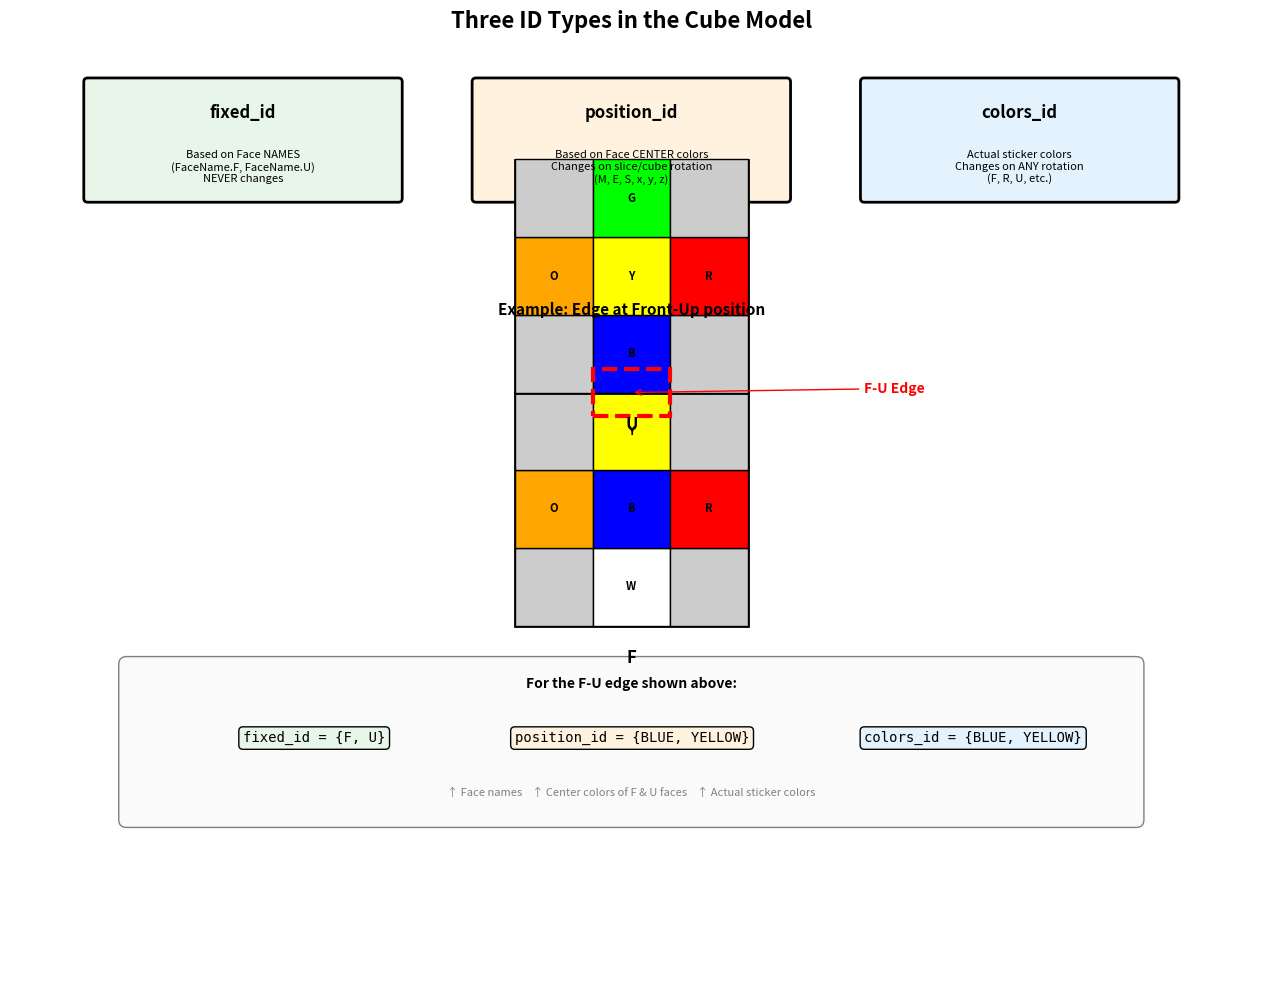

This figure's Python source: (Note: this script raises an exception after producing the figure.)
"""
Generate comprehensive diagrams for the Model ID System documentation.
Creates multiple figures showing:
1. Three ID types overview
2. Parts are FIXED, only colors move
3. Non-3x3 to 3x3 evolution (reduction)
4. When colors_id changes (face rotation vs cube rotation)
5. Part vs PartSlice differences
"""

import matplotlib.pyplot as plt
import matplotlib.patches as patches
from matplotlib.patches import FancyBboxPatch, Circle, FancyArrowPatch
import numpy as np

# Color definitions matching cube colors
COLORS = {
    'W': '#FFFFFF',  # White
    'Y': '#FFFF00',  # Yellow
    'B': '#0000FF',  # Blue
    'G': '#00FF00',  # Green
    'R': '#FF0000',  # Red
    'O': '#FFA500',  # Orange
}

FACE_COLORS = {
    'U': '#FFFFCC',  # Light yellow for Up
    'D': '#FFFFFF',  # White for Down
    'F': '#CCE5FF',  # Light blue for Front
    'B': '#CCFFCC',  # Light green for Back
    'R': '#FFCCCC',  # Light red for Right
    'L': '#FFE5CC',  # Light orange for Left
}

def draw_cube_face(ax, x, y, size, colors_grid, face_label='', title=''):
    """Draw a cube face with colored stickers."""
    n = len(colors_grid)
    cell_size = size / n

    # Draw border
    rect = patches.Rectangle((x, y), size, size, linewidth=2,
                              edgecolor='black', facecolor='none')
    ax.add_patch(rect)

    # Draw cells
    for row in range(n):
        for col in range(n):
            color = colors_grid[n-1-row][col]  # Flip row for visual
            cell = patches.Rectangle(
                (x + col * cell_size, y + row * cell_size),
                cell_size, cell_size,
                linewidth=1, edgecolor='black',
                facecolor=COLORS.get(color, '#CCCCCC')
            )
            ax.add_patch(cell)
            # Add color letter
            ax.text(x + col * cell_size + cell_size/2,
                   y + row * cell_size + cell_size/2,
                   color, ha='center', va='center', fontsize=8, fontweight='bold')

    # Face label
    if face_label:
        ax.text(x + size/2, y - 0.3, face_label, ha='center', va='top',
               fontsize=12, fontweight='bold')

    # Title above
    if title:
        ax.text(x + size/2, y + size + 0.2, title, ha='center', va='bottom',
               fontsize=10, fontweight='bold')


# ============================================================================
# DIAGRAM 1: Three ID Types Overview
# ============================================================================
def create_id_types_diagram():
    fig, ax = plt.subplots(1, 1, figsize=(14, 10))
    ax.set_xlim(-1, 15)
    ax.set_ylim(-1, 11)
    ax.set_aspect('equal')
    ax.axis('off')

    fig.suptitle('Three ID Types in the Cube Model', fontsize=16, fontweight='bold')

    # Title boxes for each ID type
    id_types = [
        ('fixed_id', 0, 9, '#E8F5E9', 'Based on Face NAMES\n(FaceName.F, FaceName.U)\nNEVER changes'),
        ('position_id', 5, 9, '#FFF3E0', 'Based on Face CENTER colors\nChanges on slice/cube rotation\n(M, E, S, x, y, z)'),
        ('colors_id', 10, 9, '#E3F2FD', 'Actual sticker colors\nChanges on ANY rotation\n(F, R, U, etc.)'),
    ]

    for name, x, y, color, desc in id_types:
        box = FancyBboxPatch((x, y), 4, 1.5, boxstyle="round,pad=0.05",
                             facecolor=color, edgecolor='black', linewidth=2)
        ax.add_patch(box)
        ax.text(x + 2, y + 1.1, name, ha='center', va='center',
               fontsize=12, fontweight='bold')
        ax.text(x + 2, y + 0.4, desc, ha='center', va='center',
               fontsize=8, style='italic')

    # Example cube section showing F-U edge
    ax.text(7, 7.5, 'Example: Edge at Front-Up position', ha='center',
           fontsize=11, fontweight='bold')

    # Draw simplified cube view
    # Front face
    front = [[' ', 'Y', ' '],
             ['O', 'B', 'R'],
             [' ', 'W', ' ']]
    draw_cube_face(ax, 5.5, 3.5, 3, front, 'F', '')

    # Up face (above front)
    up = [[' ', 'G', ' '],
          ['O', 'Y', 'R'],
          [' ', 'B', ' ']]
    draw_cube_face(ax, 5.5, 6.5, 3, up, 'U', '')

    # Highlight the F-U edge
    highlight = patches.Rectangle((6.5, 6.2), 1, 0.6, linewidth=3,
                                   edgecolor='red', facecolor='none', linestyle='--')
    ax.add_patch(highlight)
    ax.annotate('F-U Edge', xy=(7, 6.5), xytext=(10, 6.5),
               fontsize=10, fontweight='bold', color='red',
               arrowprops=dict(arrowstyle='->', color='red'))

    # ID values box
    id_box = FancyBboxPatch((0.5, 1), 13, 2, boxstyle="round,pad=0.1",
                            facecolor='#FAFAFA', edgecolor='gray', linewidth=1)
    ax.add_patch(id_box)

    ax.text(7, 2.7, 'For the F-U edge shown above:', ha='center', fontsize=10, fontweight='bold')
    ax.text(2, 2.0, 'fixed_id = {F, U}', ha='left', fontsize=10, family='monospace',
           bbox=dict(boxstyle='round', facecolor='#E8F5E9'))
    ax.text(5.5, 2.0, 'position_id = {BLUE, YELLOW}', ha='left', fontsize=10, family='monospace',
           bbox=dict(boxstyle='round', facecolor='#FFF3E0'))
    ax.text(10, 2.0, 'colors_id = {BLUE, YELLOW}', ha='left', fontsize=10, family='monospace',
           bbox=dict(boxstyle='round', facecolor='#E3F2FD'))
    ax.text(7, 1.3, '↑ Face names    ↑ Center colors of F & U faces    ↑ Actual sticker colors',
           ha='center', fontsize=8, color='gray')

    plt.tight_layout()
    plt.savefig('/home/<user>/cubesolve/design2/images/id-types-overview.png',
                dpi=150, bbox_inches='tight', facecolor='white')
    print("Created: id-types-overview.png")


# ============================================================================
# DIAGRAM 2: Parts are FIXED, Colors Move
# ============================================================================
def create_parts_fixed_diagram():
    fig, axes = plt.subplots(1, 3, figsize=(16, 6))
    fig.suptitle('Parts are FIXED in Space — Only Colors Rotate!', fontsize=16, fontweight='bold')

    # State 1: Before rotation
    ax1 = axes[0]
    ax1.set_xlim(-0.5, 4)
    ax1.set_ylim(-0.5, 4)
    ax1.set_aspect('equal')
    ax1.axis('off')
    ax1.set_title('BEFORE F rotation', fontsize=12)

    # Draw front face
    front1 = [['O', 'Y', 'R'],
              ['O', 'B', 'R'],
              ['O', 'W', 'R']]
    draw_cube_face(ax1, 0.5, 0.5, 3, front1, 'Front Face')

    # Highlight corner positions
    for pos, label in [((0.5, 3.0), 'Corner\nslot'), ((3.0, 3.0), 'Corner\nslot'),
                       ((0.5, 0.5), 'Corner\nslot'), ((3.0, 0.5), 'Corner\nslot')]:
        ax1.annotate(label, pos, fontsize=7, ha='center', va='center', color='purple')

    # Arrow to next state
    ax1.annotate('', xy=(3.8, 2), xytext=(3.5, 2),
                arrowprops=dict(arrowstyle='->', lw=2, color='green'))

    # State 2: After rotation
    ax2 = axes[1]
    ax2.set_xlim(-0.5, 4)
    ax2.set_ylim(-0.5, 4)
    ax2.set_aspect('equal')
    ax2.axis('off')
    ax2.set_title('AFTER F rotation (clockwise)', fontsize=12)

    # Front face after F rotation - colors have moved!
    front2 = [['O', 'O', 'O'],
              ['W', 'B', 'Y'],
              ['R', 'R', 'R']]
    draw_cube_face(ax2, 0.5, 0.5, 3, front2, 'Front Face')

    # Show same physical slots
    ax2.text(2, -0.3, 'Same physical slots!\nColors moved, not parts.',
            ha='center', fontsize=9, color='red', fontweight='bold')

    # State 3: Explanation
    ax3 = axes[2]
    ax3.set_xlim(-0.5, 5)
    ax3.set_ylim(-0.5, 5)
    ax3.axis('off')
    ax3.set_title('Key Insight', fontsize=12)

    explanation = """
PARTS = Physical slots in cube
        → NEVER move in 3D space
        → fixed_id stays constant

COLORS = Stickers on the cube
        → Rotate during moves
        → colors_id changes

The F-U-R corner SLOT always
exists at the same position.

Only the colored stickers
rotate through slots!
"""
    ax3.text(0, 4.5, explanation, fontsize=10, family='monospace',
            verticalalignment='top',
            bbox=dict(boxstyle='round', facecolor='lightyellow', edgecolor='gray'))

    # Visual representation
    ax3.add_patch(Circle((2.5, 1), 0.3, facecolor='#E8F5E9', edgecolor='black', lw=2))
    ax3.text(2.5, 1, 'Slot', ha='center', va='center', fontsize=8)
    ax3.annotate('', xy=(2.5, 0.3), xytext=(2.5, 0.7),
                arrowprops=dict(arrowstyle='->', color='blue', lw=2))
    ax3.text(2.5, 0.1, 'FIXED', ha='center', fontsize=8, fontweight='bold', color='green')

    ax3.add_patch(patches.Rectangle((3.5, 0.7), 0.6, 0.6, facecolor='red', edgecolor='black'))
    ax3.text(3.8, 1, 'R', ha='center', va='center', fontsize=10, fontweight='bold', color='white')
    ax3.annotate('', xy=(4.5, 1), xytext=(4.1, 1),
                arrowprops=dict(arrowstyle='->', color='blue', lw=2))
    ax3.text(4.7, 1, 'MOVES', ha='left', fontsize=8, fontweight='bold', color='red')

    plt.tight_layout()
    plt.savefig('/home/<user>/cubesolve/design2/images/parts-fixed-colors-move.png',
                dpi=150, bbox_inches='tight', facecolor='white')
    print("Created: parts-fixed-colors-move.png")


# ============================================================================
# DIAGRAM 3: Non-3x3 to 3x3 Evolution (Reduction)
# ============================================================================
def create_reduction_diagram():
    fig, axes = plt.subplots(1, 3, figsize=(16, 7))
    fig.suptitle('Evolution: Big Cube → 3x3 Reduction', fontsize=16, fontweight='bold')

    # 5x5 edge NOT reduced
    ax1 = axes[0]
    ax1.set_xlim(-0.5, 6)
    ax1.set_ylim(-1, 6)
    ax1.set_aspect('equal')
    ax1.axis('off')
    ax1.set_title('5x5 Edge: NOT Reduced\n(is3x3 = FALSE)', fontsize=11, color='red')

    # Draw edge slices with DIFFERENT colors
    edge_colors_bad = [['R', 'O', 'R', 'G', 'R'],  # Top row of edge (varied!)
                       ['B', 'G', 'B', 'O', 'B']]  # Bottom row (varied!)

    for i, color in enumerate(edge_colors_bad[0]):
        rect = patches.Rectangle((i + 0.5, 3.5), 1, 1, facecolor=COLORS[color],
                                  edgecolor='black', linewidth=2)
        ax1.add_patch(rect)
        ax1.text(i + 1, 4, f'S{i}', ha='center', va='center', fontsize=8)
    for i, color in enumerate(edge_colors_bad[1]):
        rect = patches.Rectangle((i + 0.5, 2.5), 1, 1, facecolor=COLORS[color],
                                  edgecolor='black', linewidth=2)
        ax1.add_patch(rect)

    ax1.text(3, 2, 'Each slice has DIFFERENT colors!', ha='center', fontsize=9,
            color='red', fontweight='bold')

    # Slice info
    ax1.text(0.5, 1.5, 'Slice 0: {R,B}\nSlice 1: {O,G}\nSlice 2: {R,B}\nSlice 3: {G,O}\nSlice 4: {R,B}',
            fontsize=8, family='monospace',
            bbox=dict(boxstyle='round', facecolor='#FFEBEE'))

    ax1.text(3, 0.5, '⚠️ Edge.colors_id is MEANINGLESS\n⚠️ Use slice.colors_id instead',
            ha='center', fontsize=9, color='darkred', fontweight='bold')

    # Arrow
    ax1.annotate('SOLVE\nEDGES', xy=(5.8, 3.5), xytext=(5.5, 3.5),
                fontsize=10, fontweight='bold', color='green',
                arrowprops=dict(arrowstyle='->', color='green', lw=3))

    # 5x5 edge REDUCED
    ax2 = axes[1]
    ax2.set_xlim(-0.5, 6)
    ax2.set_ylim(-1, 6)
    ax2.set_aspect('equal')
    ax2.axis('off')
    ax2.set_title('5x5 Edge: REDUCED\n(is3x3 = TRUE)', fontsize=11, color='green')

    # Draw edge slices with SAME colors
    edge_colors_good = [['R', 'R', 'R', 'R', 'R'],  # All same!
                        ['B', 'B', 'B', 'B', 'B']]

    for i, color in enumerate(edge_colors_good[0]):
        rect = patches.Rectangle((i + 0.5, 3.5), 1, 1, facecolor=COLORS[color],
                                  edgecolor='black', linewidth=2)
        ax1.add_patch(rect)
        ax2.add_patch(patches.Rectangle((i + 0.5, 3.5), 1, 1, facecolor=COLORS[color],
                                        edgecolor='black', linewidth=2))
        ax2.text(i + 1, 4, f'S{i}', ha='center', va='center', fontsize=8)
    for i, color in enumerate(edge_colors_good[1]):
        ax2.add_patch(patches.Rectangle((i + 0.5, 2.5), 1, 1, facecolor=COLORS[color],
                                        edgecolor='black', linewidth=2))

    ax2.text(3, 2, 'All slices have SAME colors!', ha='center', fontsize=9,
            color='green', fontweight='bold')

    ax2.text(0.5, 1.5, 'Slice 0: {R,B}\nSlice 1: {R,B}\nSlice 2: {R,B}\nSlice 3: {R,B}\nSlice 4: {R,B}',
            fontsize=8, family='monospace',
            bbox=dict(boxstyle='round', facecolor='#E8F5E9'))

    ax2.text(3, 0.5, '✓ Edge.colors_id = {R,B}\n✓ Now behaves like 3x3 edge!',
            ha='center', fontsize=9, color='darkgreen', fontweight='bold')

    # Summary panel
    ax3 = axes[2]
    ax3.set_xlim(-0.5, 5)
    ax3.set_ylim(-0.5, 6)
    ax3.axis('off')
    ax3.set_title('Summary: When to Use What', fontsize=11)

    summary = """
┌─────────────────────────────────┐
│  PHASE 1: Big Cube              │
│  is3x3 = FALSE                  │
├─────────────────────────────────┤
│  • Work with SLICES             │
│  • Use slice.colors_id          │
│  • Part.colors_id = undefined   │
│  • Solvers: NxNEdges, NxNCenters│
└─────────────────────────────────┘

┌─────────────────────────────────┐
│  PHASE 2: After Reduction       │
│  is3x3 = TRUE                   │
├─────────────────────────────────┤
│  • Work with PARTS              │
│  • Use part.colors_id           │
│  • Use part.in_position         │
│  • Solvers: L1Cross, OLL, PLL   │
└─────────────────────────────────┘
"""
    ax3.text(0, 5.5, summary, fontsize=9, family='monospace',
            verticalalignment='top',
            bbox=dict(boxstyle='round', facecolor='lightyellow'))

    plt.tight_layout()
    plt.savefig('/home/<user>/cubesolve/design2/images/reduction-evolution.png',
                dpi=150, bbox_inches='tight', facecolor='white')
    print("Created: reduction-evolution.png")


# ============================================================================
# DIAGRAM 4: When colors_id Changes
# ============================================================================
def create_colors_id_changes_diagram():
    fig, axes = plt.subplots(2, 3, figsize=(15, 10))
    fig.suptitle('When Does colors_id Change?', fontsize=16, fontweight='bold')

    # Row 1: Face rotation (F move) - colors_id CHANGES
    ax = axes[0, 0]
    ax.set_xlim(-0.5, 4)
    ax.set_ylim(-0.5, 4)
    ax.set_aspect('equal')
    ax.axis('off')
    ax.set_title('Before F move', fontsize=10)

    face1 = [['O', 'Y', 'R'],
             ['O', 'B', 'R'],
             ['O', 'W', 'R']]
    draw_cube_face(ax, 0.5, 0.5, 3, face1, 'Front')
    ax.text(2, -0.3, 'F-U edge: {Y, B}', ha='center', fontsize=9,
           bbox=dict(boxstyle='round', facecolor='#E3F2FD'))

    ax = axes[0, 1]
    ax.set_xlim(-0.5, 4)
    ax.set_ylim(-0.5, 4)
    ax.set_aspect('equal')
    ax.axis('off')
    ax.set_title('After F move', fontsize=10)

    face2 = [['O', 'O', 'O'],
             ['W', 'B', 'Y'],
             ['R', 'R', 'R']]
    draw_cube_face(ax, 0.5, 0.5, 3, face2, 'Front')
    ax.text(2, -0.3, 'F-U edge: {O, B}', ha='center', fontsize=9,
           bbox=dict(boxstyle='round', facecolor='#FFCDD2'))

    ax = axes[0, 2]
    ax.set_xlim(-0.5, 5)
    ax.set_ylim(-0.5, 4)
    ax.axis('off')
    ax.set_title('Face Rotation (F, R, U, etc.)', fontsize=10, color='red')

    ax.text(0, 3, '✗ colors_id CHANGES', fontsize=12, fontweight='bold', color='red')
    ax.text(0, 2.3, 'Colors rotate to new slots', fontsize=10)
    ax.text(0, 1.6, '✓ fixed_id stays same', fontsize=10, color='green')
    ax.text(0, 0.9, '✓ position_id stays same', fontsize=10, color='green')
    ax.text(0, 0.2, '(face centers don\'t move)', fontsize=9, style='italic', color='gray')

    # Row 2: Cube rotation (y move) - position_id ALSO changes!
    ax = axes[1, 0]
    ax.set_xlim(-0.5, 4)
    ax.set_ylim(-0.5, 4)
    ax.set_aspect('equal')
    ax.axis('off')
    ax.set_title('Before y rotation', fontsize=10)

    face3 = [['G', 'G', 'G'],
             ['G', 'B', 'G'],  # Blue center
             ['G', 'G', 'G']]
    draw_cube_face(ax, 0.5, 0.5, 3, face3, 'Front (Blue center)')

    ax = axes[1, 1]
    ax.set_xlim(-0.5, 4)
    ax.set_ylim(-0.5, 4)
    ax.set_aspect('equal')
    ax.axis('off')
    ax.set_title('After y rotation', fontsize=10)

    face4 = [['B', 'B', 'B'],
             ['B', 'R', 'B'],  # Red center - was Right face!
             ['B', 'B', 'B']]
    draw_cube_face(ax, 0.5, 0.5, 3, face4, 'Front (Red center)')

    ax = axes[1, 2]
    ax.set_xlim(-0.5, 5)
    ax.set_ylim(-0.5, 4)
    ax.axis('off')
    ax.set_title('Cube/Slice Rotation (x, y, z, M, E, S)', fontsize=10, color='purple')

    ax.text(0, 3, '✗ colors_id CHANGES', fontsize=12, fontweight='bold', color='red')
    ax.text(0, 2.3, '✗ position_id CHANGES', fontsize=12, fontweight='bold', color='red')
    ax.text(0, 1.6, '(face centers rotate!)', fontsize=9, style='italic', color='gray')
    ax.text(0, 0.9, '✓ fixed_id stays same', fontsize=10, color='green')
    ax.text(0, 0.2, '(structure never changes)', fontsize=9, style='italic', color='gray')

    plt.tight_layout()
    plt.savefig('/home/<user>/cubesolve/design2/images/colors-id-changes.png',
                dpi=150, bbox_inches='tight', facecolor='white')
    print("Created: colors-id-changes.png")


# ============================================================================
# DIAGRAM 5: Part vs PartSlice
# ============================================================================
def create_part_vs_slice_diagram():
    fig, ax = plt.subplots(1, 1, figsize=(14, 10))
    ax.set_xlim(-0.5, 14)
    ax.set_ylim(-0.5, 10)
    ax.set_aspect('equal')
    ax.axis('off')

    fig.suptitle('Part vs PartSlice: The Hierarchy', fontsize=16, fontweight='bold')

    # Draw class hierarchy
    hierarchy = """
    ┌─────────────┐
    │    Cube     │
    └──────┬──────┘
           │
    ┌──────┴──────┐
    │    Face     │ (6 faces)
    └──────┬──────┘
           │
    ┌──────┴──────┐
    │    Part     │ (Edge, Corner, Center)
    └──────┬──────┘
           │
    ┌──────┴──────┐
    │  PartSlice  │ (EdgeWing, CornerSlice, CenterSlice)
    └──────┬──────┘
           │
    ┌──────┴──────┐
    │  PartEdge   │ (individual sticker)
    └─────────────┘
    """

    # Draw boxes for hierarchy
    boxes = [
        (5, 9, 'Cube', '#B3E5FC'),
        (5, 7.5, 'Face (×6)', '#C8E6C9'),
        (5, 6, 'Part\n(Edge, Corner, Center)', '#FFF9C4'),
        (5, 4, 'PartSlice\n(EdgeWing, CornerSlice)', '#FFCCBC'),
        (5, 2, 'PartEdge\n(sticker)', '#E1BEE7'),
    ]

    for x, y, label, color in boxes:
        box = FancyBboxPatch((x, y), 4, 1.2, boxstyle="round,pad=0.05",
                             facecolor=color, edgecolor='black', linewidth=2)
        ax.add_patch(box)
        ax.text(x + 2, y + 0.6, label, ha='center', va='center', fontsize=10, fontweight='bold')

    # Draw connecting lines
    for y in [8.7, 7.2, 5.7, 3.7]:
        ax.plot([7, 7], [y, y - 0.3], 'k-', lw=2)

    # Right side: 5x5 edge visualization
    ax.text(11.5, 9.5, '5×5 Edge Example', fontsize=12, fontweight='bold', ha='center')

    # Draw the 5x5 edge
    edge_top = ['R', 'R', 'R', 'R', 'R']
    edge_bot = ['B', 'B', 'B', 'B', 'B']

    for i in range(5):
        # Top row
        rect = patches.Rectangle((9.5 + i * 0.8, 8), 0.8, 0.8,
                                  facecolor=COLORS[edge_top[i]], edgecolor='black', lw=2)
        ax.add_patch(rect)
        # Bottom row
        rect = patches.Rectangle((9.5 + i * 0.8, 7.2), 0.8, 0.8,
                                  facecolor=COLORS[edge_bot[i]], edgecolor='black', lw=2)
        ax.add_patch(rect)

    # Labels
    ax.text(11.5, 6.8, 'Edge (Part) - contains 5 slices', ha='center', fontsize=9)

    # Show one slice
    ax.annotate('', xy=(10.3, 6.5), xytext=(10.3, 7.2),
               arrowprops=dict(arrowstyle='->', color='red', lw=2))

    ax.add_patch(patches.Rectangle((9.8, 5.5), 0.8, 0.8, facecolor=COLORS['R'],
                                   edgecolor='red', lw=3))
    ax.add_patch(patches.Rectangle((9.8, 4.7), 0.8, 0.8, facecolor=COLORS['B'],
                                   edgecolor='red', lw=3))
    ax.text(11.5, 5.2, 'EdgeWing (PartSlice)\nSlice 0: {R, B}', ha='left', fontsize=9)

    # Show one PartEdge
    ax.annotate('', xy=(10.2, 4.2), xytext=(10.2, 4.7),
               arrowprops=dict(arrowstyle='->', color='purple', lw=2))

    ax.add_patch(patches.Rectangle((9.8, 3.4), 0.8, 0.8, facecolor=COLORS['R'],
                                   edgecolor='purple', lw=3))
    ax.text(11.5, 3.8, 'PartEdge (sticker)\ncolor = RED', ha='left', fontsize=9)

    # Comparison table
    table_y = 1.5
    ax.text(7, table_y + 0.8, 'ID Availability:', fontsize=11, fontweight='bold', ha='center')

    table = """
┌─────────────┬────────────┬─────────────┬───────────┐
│             │  fixed_id  │ position_id │ colors_id │
├─────────────┼────────────┼─────────────┼───────────┤
│ Part        │     ✓      │   ✓ (3x3)   │  ✓ (3x3)  │
│ PartSlice   │     ✓      │      ✗      │     ✓     │
│ PartEdge    │     ✗      │      ✗      │  (color)  │
└─────────────┴────────────┴─────────────┴───────────┘
"""
    ax.text(7, table_y - 0.8, table, fontsize=9, family='monospace', ha='center', va='top',
           bbox=dict(boxstyle='round', facecolor='#FAFAFA'))

    plt.tight_layout()
    plt.savefig('/home/<user>/cubesolve/design2/images/part-vs-slice.png',
                dpi=150, bbox_inches='tight', facecolor='white')
    print("Created: part-vs-slice.png")


# ============================================================================
# Run all
# ============================================================================
if __name__ == '__main__':
    create_id_types_diagram()
    create_parts_fixed_diagram()
    create_reduction_diagram()
    create_colors_id_changes_diagram()
    create_part_vs_slice_diagram()
    print("\nAll diagrams created successfully!")
